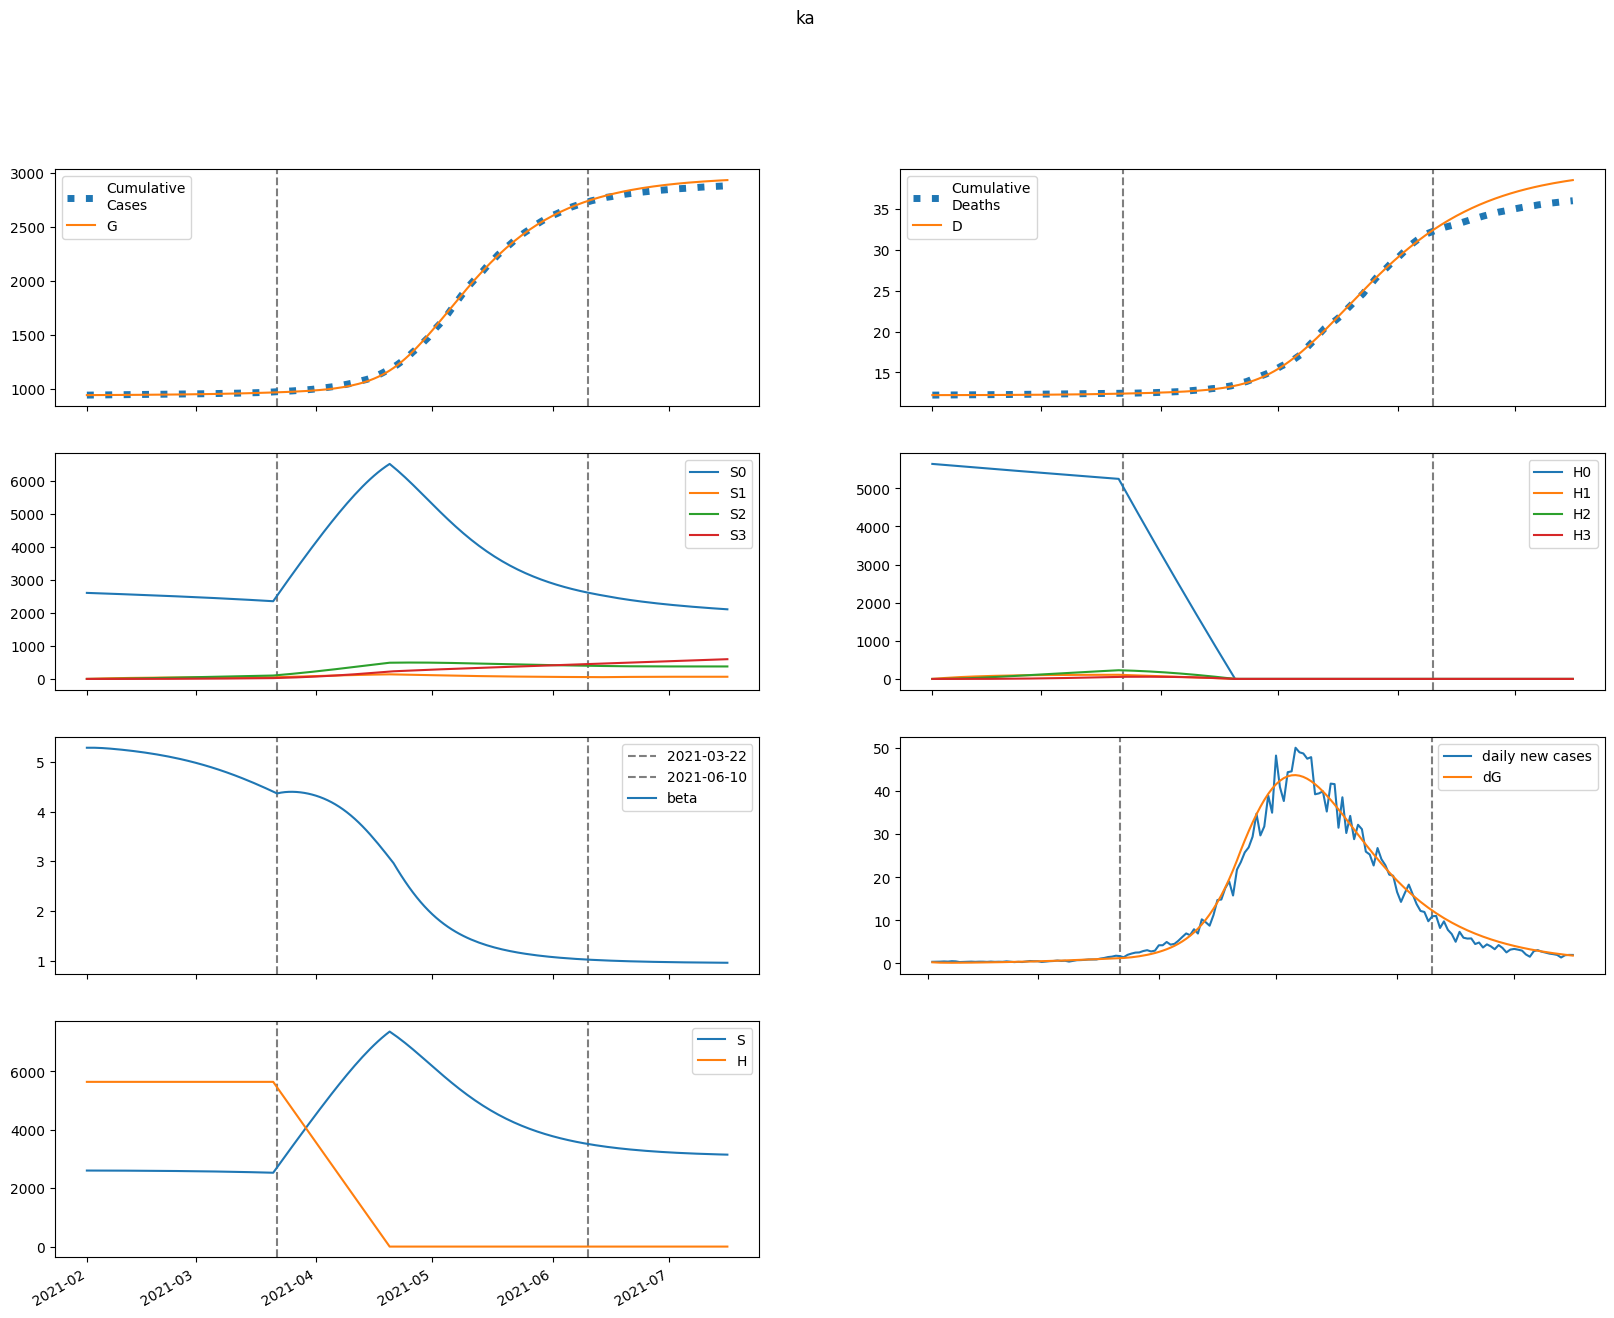

Data behind this chart, as committed beside it:
series, 2021-02-01, 2021-02-02, 2021-02-03, 2021-02-04, 2021-02-05, 2021-02-06, 2021-02-07, 2021-02-08, 2021-02-09, 2021-02-10, 2021-02-11, 2021-02-12, 2021-02-13, 2021-02-14, 2021-02-15, 2021-02-16, 2021-02-17, 2021-02-18, 2021-02-19, 2021-02-20, 2021-02-21, 2021-02-22, 2021-02-23
S, 2604006, 2603996, 2603830, 2603558, 2603210, 2602804, 2602349, 2601854, 2601319, 2600748, 2600139, 2599492, 2598807, 2598081, 2597312, 2596500, 2595641, 2594733, 2593775, 2592763, 2591696, 2590571, 2589386
E, 3464, 2782, 2390, 2184, 2095, 2083, 2120, 2192, 2288, 2402, 2530, 2670, 2821, 2983, 3155, 3336, 3528, 3729, 3941, 4164, 4398, 4643, 4900
I, 18.2, 288.6, 483.8, 632.6, 753.3, 857.4, 952.2, 1042, 1131, 1220, 1311, 1404, 1501, 1603, 1708, 1819, 1935, 2057, 2185, 2320, 2461, 2609, 2764
A, 28.21, 445.7, 723.5, 916, 1057, 1169, 1263, 1350, 1433, 1517, 1603, 1693, 1788, 1889, 1995, 2108, 2228, 2355, 2489, 2631, 2780, 2938, 3104
IH, 0.0, 0.7281, 11.97, 26.34, 40.68, 53.89, 65.76, 76.48, 86.35, 95.65, 104.6, 113.5, 122.4, 131.5, 140.9, 150.6, 160.7, 171.2, 182.3, 193.8, 205.9, 218.7, 232
IN, 0.7291, 1.378, 12.79, 30.76, 52.73, 77.12, 103, 129.9, 157.4, 185.4, 214, 243, 272.6, 302.9, 333.9, 365.7, 398.5, 432.3, 467.3, 503.6, 541.3, 580.6, 621.4
D, 12217, 12217, 12217, 12217, 12217, 12218, 12219, 12219, 12220, 12221, 12222, 12223, 12225, 12226, 12228, 12229, 12231, 12233, 12235, 12237, 12239, 12241, 12244
R, 0.0, 3.906, 64.81, 169.2, 307.5, 473.2, 661.9, 871.2, 1100, 1346, 1611, 1894, 2197, 2519, 2861, 3226, 3613, 4024, 4460, 4922, 5413, 5933, 6483
G, 939387, 939659, 939877, 940065, 940236, 940400, 940564, 940730, 940902, 941082, 941270, 941469, 941678, 941900, 942134, 942381, 942643, 942920, 943213, 943522, 943849, 944194, 944558
H, 5641041, 5641041, 5641041, 5641041, 5641041, 5641041, 5641041, 5641041, 5641041, 5641041, 5641041, 5641041, 5641041, 5641041, 5641041, 5641041, 5641041, 5641041, 5641041, 5641041, 5641041, 5641041, 5641041
S0, 2604006, 2600090, 2596025, 2591860, 2587626, 2583341, 2579015, 2574656, 2570265, 2565845, 2561395, 2556915, 2552405, 2547861, 2543284, 2538670, 2534019, 2529328, 2524595, 2519818, 2514994, 2510121, 2505198
E0, 3464, 2782, 2390, 2183, 2093, 2078, 2114, 2183, 2275, 2386, 2510, 2647, 2794, 2950, 3117, 3293, 3479, 3674, 3879, 4095, 4322, 4559, 4807
I0, 18.2, 288.6, 483.8, 632.6, 753.3, 857.2, 951.7, 1041, 1129, 1217, 1307, 1400, 1495, 1595, 1699, 1807, 1921, 2040, 2165, 2296, 2434, 2578, 2729
A0, 28.21, 445.7, 723.5, 916, 1057, 1168, 1263, 1348, 1431, 1513, 1598, 1687, 1780, 1878, 1982, 2092, 2209, 2332, 2463, 2600, 2746, 2899, 3060
IH0, 0.0, 0.7281, 11.97, 26.34, 40.68, 53.88, 65.75, 76.45, 86.29, 95.55, 104.5, 113.3, 122.1, 131.1, 140.3, 149.9, 159.8, 170.1, 180.9, 192.2, 204.1, 216.5, 229.5
IN0, 0.7291, 1.378, 12.79, 30.76, 52.73, 77.12, 103, 129.8, 157.3, 185.3, 213.8, 242.7, 272.1, 302.2, 333, 364.5, 396.9, 430.4, 464.9, 500.7, 537.8, 576.3, 616.4
D0, 12217, 12217, 12217, 12217, 12217, 12218, 12219, 12219, 12220, 12221, 12222, 12223, 12225, 12226, 12228, 12229, 12231, 12233, 12235, 12237, 12239, 12241, 12244
R0, 0.0, 3.906, 64.81, 169.2, 307.5, 473.1, 661.9, 871, 1099, 1345, 1610, 1892, 2193, 2514, 2855, 3217, 3602, 4010, 4442, 4900, 5386, 5900, 6444
G0, 939387, 939659, 939877, 940065, 940236, 940400, 940563, 940729, 940900, 941079, 941266, 941463, 941671, 941890, 942122, 942366, 942625, 942898, 943186, 943490, 943812, 944151, 944509
H0, 5641041, 5632579, 5624130, 5615694, 5607270, 5598859, 5590461, 5582076, 5573702, 5565342, 5556994, 5548658, 5540335, 5532025, 5523727, 5515441, 5507168, 5498907, 5490659, 5482423, 5474199, 5465988, 5457789
S1, 0.0, 3906, 7527, 10882, 13991, 16870, 19537, 22005, 24291, 26405, 28361, 30170, 31842, 33387, 34813, 36130, 37345, 38465, 39497, 40447, 41320, 42123, 42859
E1, 0.0, 0.0, 0.248, 0.9839, 2.243, 3.98, 6.13, 8.63, 11.43, 14.49, 17.78, 21.3, 25.02, 28.94, 33.07, 37.4, 41.93, 46.68, 51.64, 56.83, 62.24, 67.89, 73.78
I1, 0.0, 0.0, 0.0, 0.01946, 0.09511, 0.2635, 0.5547, 0.9913, 1.589, 2.359, 3.307, 4.438, 5.753, 7.256, 8.946, 10.82, 12.89, 15.15, 17.6, 20.24, 23.08, 26.12, 29.36
A1, 0.0, 0.0, 0.0, 0.03016, 0.1457, 0.3987, 0.8286, 1.462, 2.313, 3.389, 4.691, 6.217, 7.964, 9.925, 12.1, 14.48, 17.06, 19.85, 22.83, 26.01, 29.4, 32.98, 36.76
IH1, 0.0, 0.0, 0.0, 0.0, 0.0007785, 0.004259, 0.01303, 0.02979, 0.05705, 0.09687, 0.1509, 0.2204, 0.3062, 0.4089, 0.529, 0.6667, 0.8222, 0.9957, 1.187, 1.397, 1.626, 1.872, 2.138
IN1, 0.0, 0.0, 0.0, 0.0, 0.0007796, 0.004504, 0.01456, 0.03519, 0.07104, 0.1269, 0.2075, 0.3172, 0.4602, 0.6402, 0.8606, 1.125, 1.435, 1.794, 2.204, 2.668, 3.186, 3.762, 4.395
D1, 0.0, 0.0, 0.0, 0.0, 0.0, 8.871228800083265e-06, 5.740093890650815e-05, 0.0002058, 0.0005453, 0.001195, 0.002299, 0.004019, 0.00653, 0.01002, 0.01468, 0.02071, 0.0283, 0.03767, 0.04902, 0.06255, 0.07847, 0.09699, 0.1183
R1, 0.0, 0.0, 0.0, 0.0, 0.004092, 0.02426, 0.08056, 0.1998, 0.414, 0.7586, 1.271, 1.992, 2.959, 4.213, 5.796, 7.745, 10.1, 12.91, 16.2, 20.02, 24.4, 29.4, 35.04
G1, 0.0, 0.0, 0.0, 0.01946, 0.09667, 0.2727, 0.585, 1.066, 1.743, 2.64, 3.777, 5.172, 6.843, 8.807, 11.08, 13.67, 16.61, 19.9, 23.56, 27.61, 32.07, 36.96, 42.28
H1, 0.0, 8462, 16306, 23578, 30317, 36562, 42349, 47710, 52675, 57273, 61530, 65471, 69117, 72491, 75611, 78496, 81162, 83625, 85901, 88001, 89939, 91726, 93373
S2, 0.0, 0.0, 279, 813.2, 1581, 2561, 3735, 5086, 6596, 8252, 10039, 11943, 13955, 16061, 18252, 20519, 22852, 25244, 27686, 30173, 32698, 35253, 37836
E2, 0.0, 0.0, 0.0, 0.01019, 0.04622, 0.1234, 0.2553, 0.4535, 0.7288, 1.091, 1.55, 2.116, 2.799, 3.608, 4.556, 5.653, 6.911, 8.342, 9.958, 11.77, 13.8, 16.05, 18.54
I2, 0.0, 0.0, 0.0, 0.0, 0.0007996, 0.004363, 0.0137, 0.03263, 0.06561, 0.1175, 0.1938, 0.2999, 0.4419, 0.6262, 0.8592, 1.148, 1.5, 1.922, 2.423, 3.01, 3.693, 4.48, 5.381
A2, 0.0, 0.0, 0.0, 0.0, 0.001239, 0.006692, 0.02079, 0.04901, 0.09752, 0.1729, 0.2822, 0.4324, 0.6311, 0.8858, 1.204, 1.595, 2.066, 2.626, 3.284, 4.05, 4.932, 5.941, 7.087
IH2, 0.0, 0.0, 0.0, 0.0, 0.0, 3.1984452882708105e-05, 0.0001932, 0.0006607, 0.001691, 0.003612, 0.006811, 0.01173, 0.01884, 0.02868, 0.04179, 0.05877, 0.08023, 0.1068, 0.1392, 0.1782, 0.2244, 0.2788, 0.342
IN2, 0.0, 0.0, 0.0, 0.0, 0.0, 3.202782423708227e-05, 0.0002033, 0.0007297, 0.001957, 0.00437, 0.0086, 0.01542, 0.02574, 0.04062, 0.06125, 0.08895, 0.1252, 0.1715, 0.2297, 0.3016, 0.3891, 0.4943, 0.6196
D2, 0.0, 0.0, 0.0, 0.0, 0.0, 0.0, 3.644516677003794e-07, 2.565785172486004e-06, 1.0094579601958722e-05, 2.9363664206065508e-05, 7.05175362745716e-05, 0.0001481, 0.0002817, 0.0004965, 0.0008232, 0.001299, 0.001969, 0.002883, 0.0041, 0.005687, 0.007718, 0.01027, 0.01345
R2, 0.0, 0.0, 0.0, 0.0, 0.0, 0.0001681, 0.001092, 0.004013, 0.01101, 0.02514, 0.05053, 0.09251, 0.1576, 0.2536, 0.3899, 0.5769, 0.8268, 1.153, 1.572, 2.099, 2.753, 3.556, 4.529
G2, 0.0, 0.0, 0.0, 0.0, 0.0007996, 0.004427, 0.01411, 0.03414, 0.06973, 0.1269, 0.2125, 0.3342, 0.5002, 0.7199, 1.003, 1.36, 1.804, 2.346, 3.001, 3.782, 4.706, 5.789, 7.049
H2, 0.0, 0.0, 604.4, 1762, 3425, 5550, 8095, 11024, 14300, 17893, 21771, 25906, 30275, 34851, 39614, 44543, 49620, 54826, 60147, 65567, 71072, 76650, 82289
S3, 0.0, 0.0, 0.0, 3.321, 13, 31.82, 62.3, 106.8, 167.3, 245.8, 344, 463.5, 605.7, 771.7, 962.9, 1180, 1424, 1696, 1996, 2326, 2685, 3074, 3493
E3, 0.0, 0.0, 0.0, 0.0, 8.885115806167598e-05, 0.0004774, 0.001493, 0.003571, 0.007248, 0.01316, 0.02206, 0.0348, 0.05236, 0.07585, 0.1065, 0.1458, 0.1951, 0.2563, 0.3311, 0.4218, 0.5304, 0.6595, 0.8117
I3, 0.0, 0.0, 0.0, 0.0, 0.0, 6.9722477136360155e-06, 4.3874202863805426e-05, 0.0001575, 0.0004251, 0.0009598, 0.001916, 0.003494, 0.005945, 0.009578, 0.01476, 0.02194, 0.03162, 0.0444, 0.06095, 0.08206, 0.1086, 0.1415, 0.1819
A3, 0.0, 0.0, 0.0, 0.0, 0.0, 1.0804785999193122e-05, 6.739049233314402e-05, 0.0002398, 0.0006416, 0.001436, 0.002842, 0.005139, 0.008674, 0.01386, 0.02121, 0.03128, 0.04476, 0.06242, 0.08511, 0.1138, 0.1497, 0.1939, 0.2478
IH3, 0.0, 0.0, 0.0, 0.0, 0.0, 0.0, 2.78889908545441e-07, 1.917795287977881e-06, 7.421104876660678e-06, 2.1338695068890283e-05, 5.08521687754715e-05, 0.0001063, 0.0002018, 0.0003556, 0.0005907, 0.0009354, 0.001424, 0.002096, 0.003, 0.00419, 0.005728, 0.007688, 0.01015
IN3, 0.0, 0.0, 0.0, 0.0, 0.0, 0.0, 2.7926808706546324e-07, 2.006006230444653e-06, 8.096097415794834e-06, 2.423772375158954e-05, 6.0026940735123004e-05, 0.0001302, 0.0002558, 0.0004659, 0.0007985, 0.001302, 0.002038, 0.003081, 0.004522, 0.006468, 0.009046, 0.0124, 0.01671
D3, 0.0, 0.0, 0.0, 0.0, 0.0, 0.0, 0.0, 3.1778530852764203e-09, 2.5030460462198007e-08, 1.095913581707413e-07, 3.527383343884085e-07, 9.321810337638105e-07, 2.1436976483259665e-06, 4.443331576051485e-06, 8.495426653625914e-06, 1.5226516195700738e-05, 2.5885173669534117e-05, 4.210798715023605e-05, 6.599184622166259e-05, 0.0001002, 0.0001479, 0.0002132, 0.0003008
R3, 0.0, 0.0, 0.0, 0.0, 0.0, 0.0, 1.4656599785408397e-06, 1.0750617232637524e-05, 4.4279634974231934e-05, 0.0001352, 0.0003413, 0.0007539, 0.001508, 0.002795, 0.00487, 0.008074, 0.01284, 0.01971, 0.02936, 0.04262, 0.06047, 0.08408, 0.1149
G3, 0.0, 0.0, 0.0, 0.0, 0.0, 6.9722477136360155e-06, 4.443236085941633e-05, 0.0001616, 0.0004418, 0.001011, 0.002043, 0.003774, 0.006505, 0.01061, 0.01657, 0.02492, 0.03636, 0.05167, 0.07178, 0.09777, 0.1309, 0.1725, 0.2242
H3, 0.0, 0.0, 0.0, 7.195, 28.17, 68.94, 135, 231.4, 362.6, 532.9, 745.9, 1005, 1313, 1674, 2089, 2560, 3091, 3681, 4334, 5050, 5831, 6677, 7589
beta, 5.284, 5.284, 5.284, 5.281, 5.277, 5.272, 5.266, 5.259, 5.252, 5.244, 5.236, 5.227, 5.218, 5.208, 5.197, 5.186, 5.175, 5.162, 5.149, 5.136, 5.122, 5.107, 5.091
